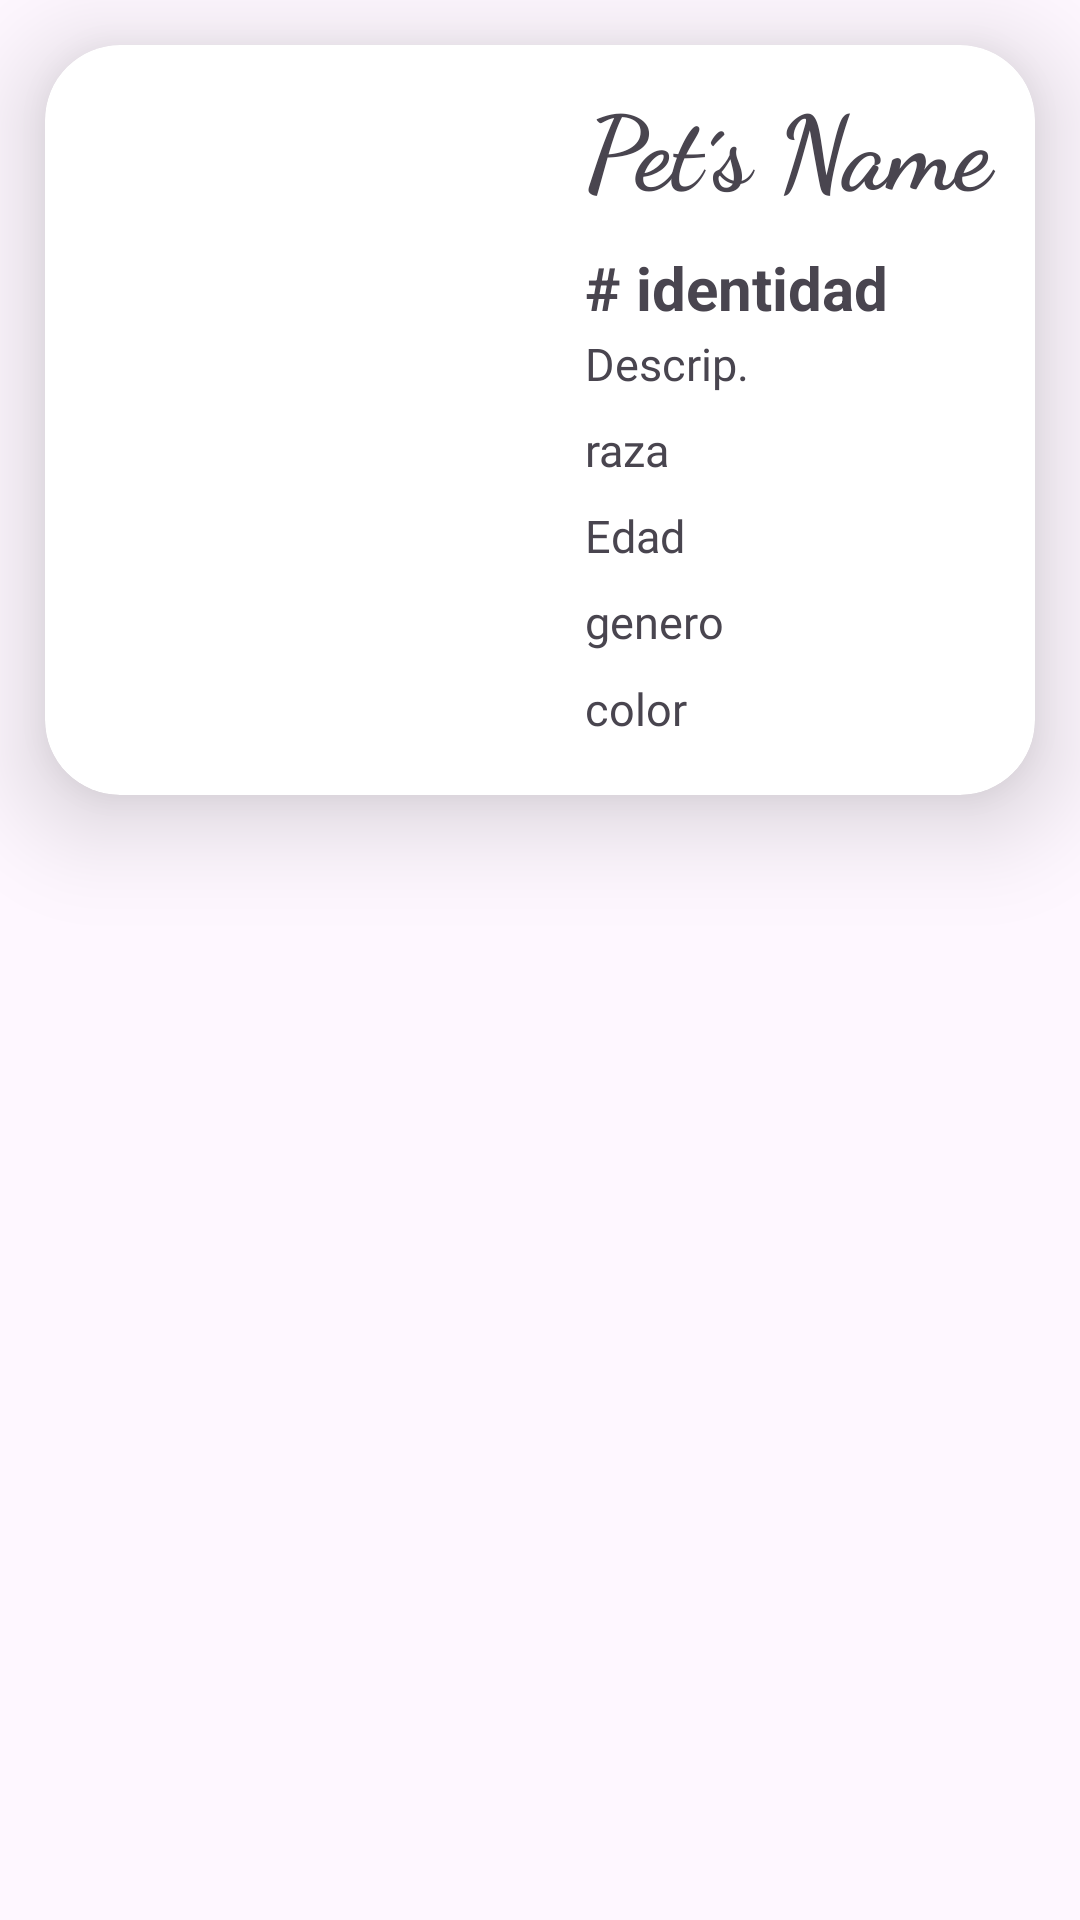

Layout XML and referenced resources for this Android screen:
<!-- AndroidManifest.xml: application theme Theme.TodoEnUno -->
<!-- res/layout/user_card_views_template.xml -->
<?xml version="1.0" encoding="utf-8"?>
<LinearLayout xmlns:android="http://schemas.android.com/apk/res/android"
    xmlns:app="http://schemas.android.com/apk/res-auto"
    android:layout_width="match_parent"
    android:layout_height="match_parent"
    android:orientation="vertical">



    <androidx.cardview.widget.CardView
        android:id="@+id/user_card_view"
        android:layout_width="match_parent"
        android:layout_height="250dp"
        android:layout_gravity="center"
        android:layout_margin="15dp"
        app:cardCornerRadius="25dp"
        app:cardElevation="20dp">

        <LinearLayout
            android:layout_width="match_parent"
            android:layout_height="match_parent"
            android:layout_gravity="center_horizontal"
            android:orientation="horizontal">

            <ImageView
                android:id="@+id/avatar_images"
                android:layout_width="150dp"
                android:layout_height="match_parent"
                android:layout_margin="10dp"
                android:scaleType="centerCrop" />

            <LinearLayout
                android:layout_width="match_parent"
                android:layout_height="match_parent"
                android:layout_margin="10dp"
                android:layout_weight="1"

                android:orientation="vertical">

                <TextView
                    android:id="@+id/textViewPetsName_CardView"
                    android:layout_width="match_parent"
                    android:layout_height="0dp"
                    android:layout_weight="2"
                    android:fontFamily="cursive"
                    android:text="@string/app_name_pets"
                    android:textSize="34dp"
                    android:textStyle="bold" />

                
                <TextView
                    android:id="@+id/identidad_CardView"
                    android:layout_width="match_parent"
                    android:layout_height="0dp"
                    android:layout_weight="1"
                    android:text="@string/app_identificacion"
                    android:textSize="20dp"
                    android:textStyle="bold" />

                
                <TextView
                    android:id="@+id/descripcion_CardView"
                    android:layout_width="match_parent"
                    android:layout_height="0dp"
                    android:fontFamily="@font/font_aacifico_regular"
                    android:layout_weight="1"
                    android:text="@string/app_descripcion"
                    android:textSize="15dp" />

                
                <TextView
                    android:id="@+id/raza_CardView"
                    android:layout_width="match_parent"
                    android:layout_height="0dp"
                    android:fontFamily="@font/font_dancing"
                    android:layout_weight="1"
                    android:text="@string/app_raza"
                    android:textSize="15dp" />

                
                <TextView
                    android:id="@+id/edad_CardView"
                    android:layout_width="match_parent"
                    android:fontFamily="@font/font_dancing"
                    android:layout_height="0dp"
                    android:layout_weight="1"
                    android:text="@string/app_edad"
                    android:textSize="15dp" />

                
                <TextView
                    android:id="@+id/genero_CardView"
                    android:layout_width="match_parent"
                    android:layout_height="0dp"
                    android:fontFamily="@font/font_dancing"
                    android:layout_weight="1"
                    android:text="@string/app_genero"
                    android:textSize="15dp" />

                
                <TextView
                    android:id="@+id/color_CardView"
                    android:layout_width="match_parent"
                    android:fontFamily="@font/font_dancing"
                    android:layout_height="0dp"
                    android:layout_weight="1"
                    android:text="@string/app_color"
                    android:textSize="15dp" />
            </LinearLayout> 
        </LinearLayout> 
    </androidx.cardview.widget.CardView>
</LinearLayout> 
<!-- resources referenced by this layout -->
<resources>
  <string name="app_color">color</string>
  <string name="app_descripcion">Descrip.</string>
  <string name="app_edad">Edad</string>
  <string name="app_genero">genero</string>
  <string name="app_identificacion"># identidad</string>
  <string name="app_name_pets">Pet´s Name</string>
  <string name="app_raza">raza</string>
  <style name="Theme.TodoEnUno" parent="Base.Theme.TodoEnUno" />
  <style name="Base.Theme.TodoEnUno" parent="Theme.Material3.DayNight.NoActionBar">
          
          
      </style>
</resources>
